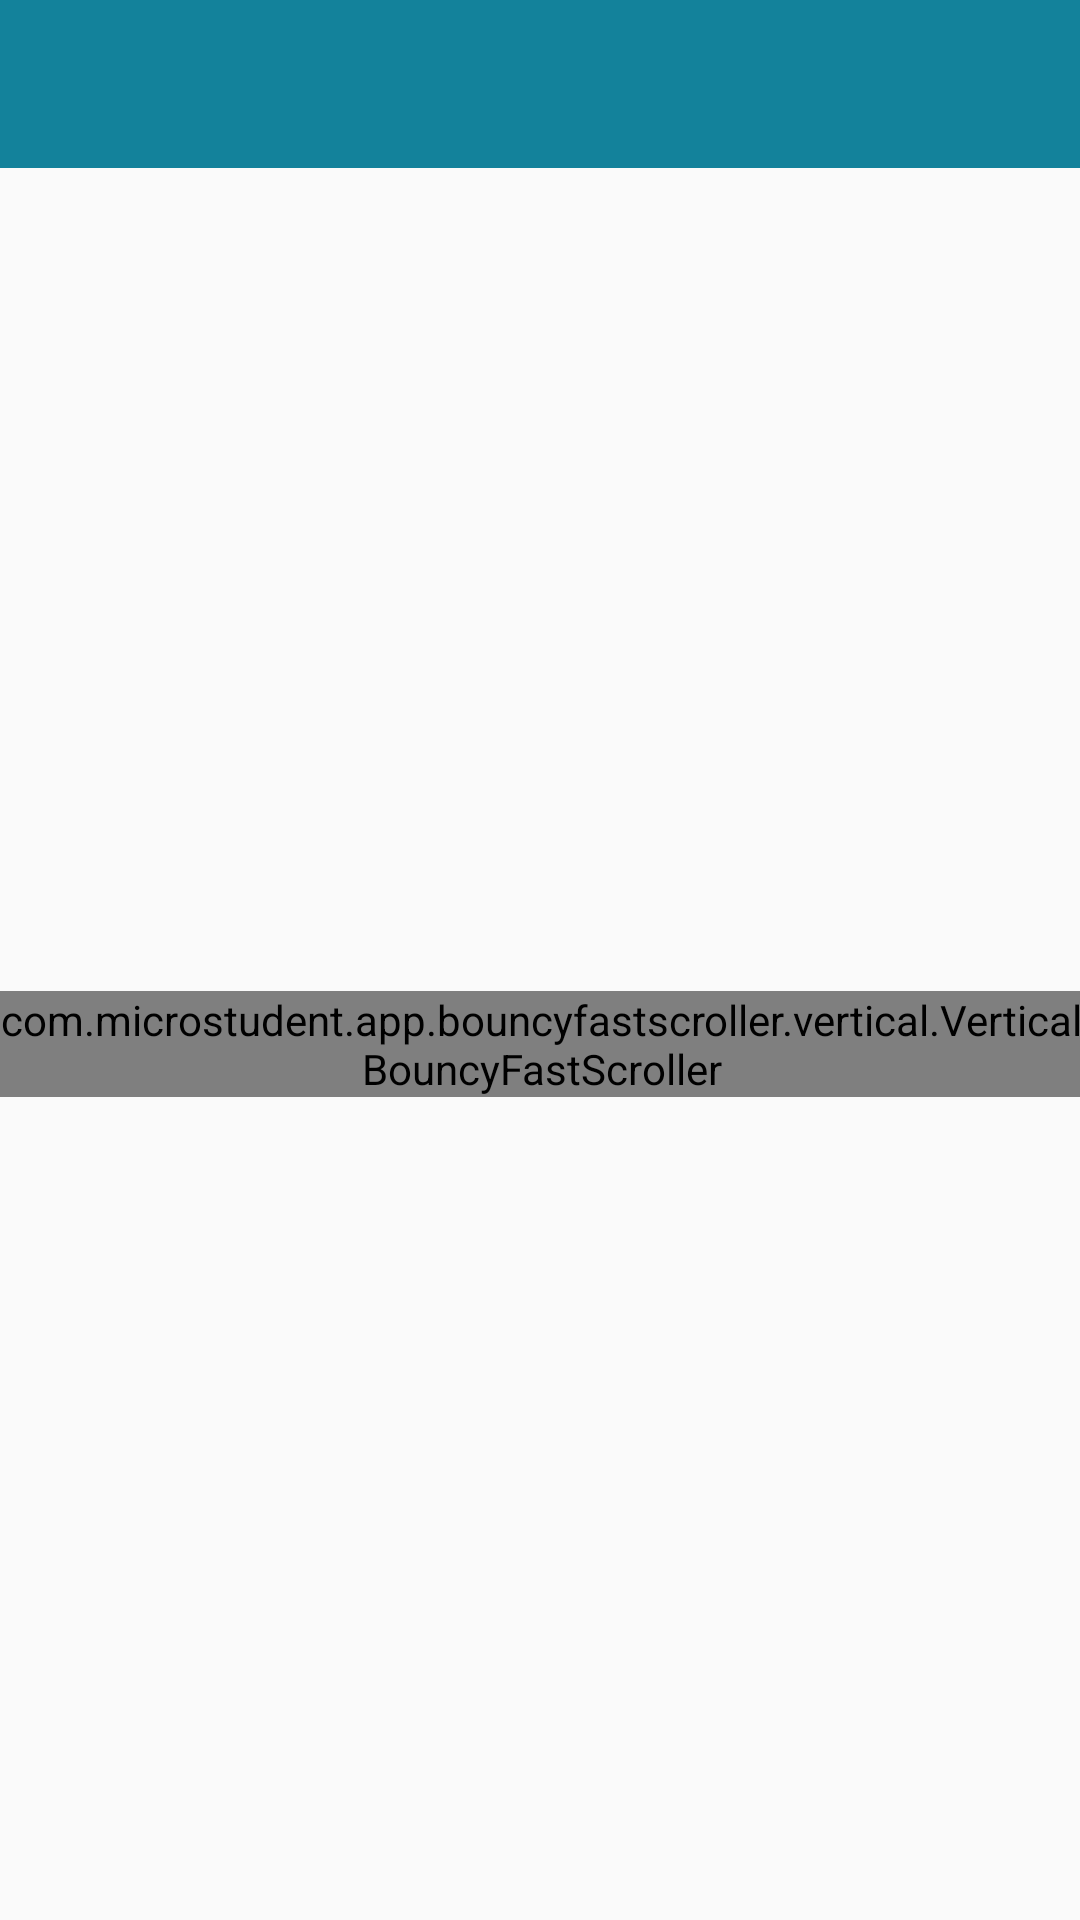

Layout XML and referenced resources for this Android screen:
<!-- AndroidManifest.xml: application theme AppTheme -->
<!-- res/layout/activity_city_list.xml -->
<?xml version="1.0" encoding="utf-8"?>
<LinearLayout
    xmlns:android="http://schemas.android.com/apk/res/android"
    xmlns:app="http://schemas.android.com/apk/res-auto"
    android:layout_width="match_parent"
    android:layout_height="match_parent"
    android:orientation="vertical">
    <android.support.v7.widget.Toolbar
        android:id="@+id/toolbar"
        style="@style/Toolbar"
        />
    <FrameLayout
        android:layout_width="match_parent"
        android:layout_height="match_parent">
        <android.support.v7.widget.RecyclerView
            android:id="@+id/rv"
            android:layout_width="match_parent"
            android:layout_height="match_parent"
            />

        <com.example.app.bouncyfastscroller.vertical.VerticalBouncyFastScroller
            android:id="@+id/vbfs"
            android:padding="@dimen/space_normal"
            app:behavior="always_show_index"
            app:theme_color="@color/colorAccent"
            app:alpha2="0.6"
            android:layout_gravity="center_vertical|end"
            android:layout_width="wrap_content"
            android:layout_height="wrap_content" />
    </FrameLayout>
</LinearLayout>
<!-- resources referenced by this layout -->
<resources>
  <color name="colorAccent">#FCC29A</color>
  <style name="Toolbar">
          <item name="android:background">?attr/colorPrimary</item>
          <item name="android:layout_width">match_parent</item>
          <item name="android:layout_height">?attr/actionBarSize</item>
          <item name="android:animateLayoutChanges">true</item>
      </style>
  <style name="AppTheme" parent="Theme.AppCompat.Light.NoActionBar">
          
          <item name="colorPrimary">@color/colorPrimary</item>
          <item name="colorPrimaryDark">@color/colorPrimaryDark</item>
          <item name="colorAccent">@color/colorAccent</item>
          <item name="android:textColorPrimary">@color/textColorPrimary</item>
  
          <item name="android:colorControlNormal">@color/white</item>
          <item name="colorControlNormal">@color/white</item>
      </style>
  <color name="colorPrimary">#13829B</color>
  <color name="colorPrimaryDark">#303841</color>
  <color name="textColorPrimary">#ffffff</color>
  <color name="white">#ffffff</color>
</resources>
